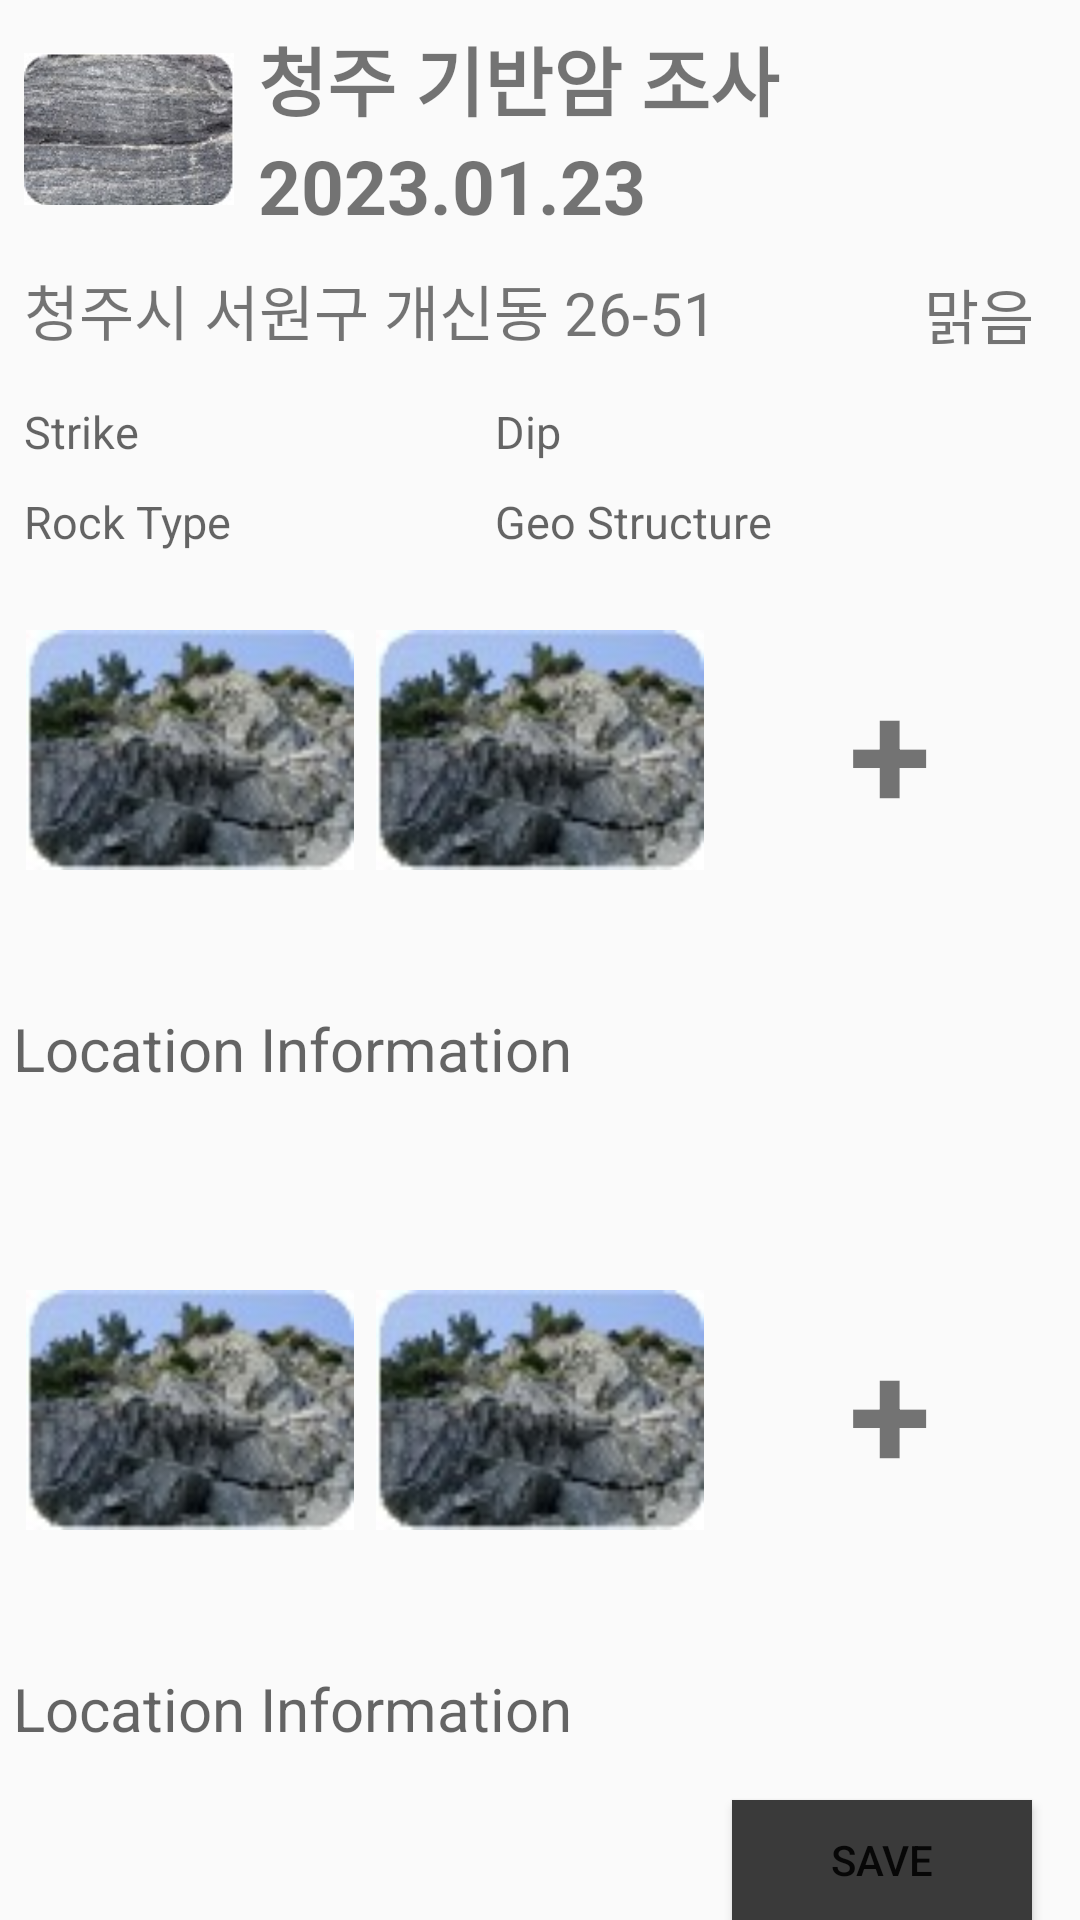

Here is an Android app screen rendered from its layout file. Give the layout XML and the strings, colors and styles it references.
<!-- AndroidManifest.xml: application theme Theme.FieldGeoLog -->
<!-- res/layout/activity_write_record.xml -->
<?xml version="1.0" encoding="utf-8"?>
<androidx.constraintlayout.widget.ConstraintLayout
    xmlns:android="http://schemas.android.com/apk/res/android"
    xmlns:app="http://schemas.android.com/apk/res-auto"
    xmlns:tools="http://schemas.android.com/tools"
    android:layout_width="match_parent"
    android:layout_height="match_parent"
    android:layout_marginLeft="8dp"
    android:layout_marginTop="8dp"
    android:layout_marginRight="8dp"
    android:layout_marginBottom="8dp"
    android:background="@drawable/item_border">

    <androidx.constraintlayout.widget.ConstraintLayout
        android:id="@+id/constraintLayout2"
        android:layout_width="match_parent"
        android:layout_height="200dp"
        android:background="@drawable/item_border"
        app:layout_constraintStart_toStartOf="parent"
        app:layout_constraintTop_toTopOf="parent">

        <ImageView
            android:id="@+id/imageView"
            android:layout_width="70dp"
            android:layout_height="70dp"
            android:layout_marginLeft="8dp"
            android:layout_marginTop="8dp"
            android:src="@drawable/photo3"
            app:layout_constraintStart_toStartOf="@id/constraintLayout2"
            app:layout_constraintTop_toTopOf="@id/constraintLayout2" />

        <TextView
            android:text="청주 기반암 조사"
            android:id="@+id/title"
            android:layout_width="300dp"
            android:layout_height="wrap_content"
            android:layout_marginLeft="8dp"
            android:layout_marginTop="8dp"
            android:background="@drawable/item_border"
            android:minHeight="35dp"
            android:gravity="center_vertical"
            android:textSize="25sp"
            android:textStyle="bold"
            app:layout_constraintStart_toEndOf="@id/imageView"
            app:layout_constraintTop_toTopOf="@id/constraintLayout2" />

        <TextView
            android:text="2023.01.23"
            android:id="@+id/date"
            android:layout_width="300dp"
            android:gravity="center_vertical"
            android:layout_height="wrap_content"
            android:layout_marginLeft="8dp"
            android:background="@drawable/item_border"
            android:minHeight="35dp"
            android:textSize="25sp"
            android:textStyle="bold"
            app:layout_constraintStart_toEndOf="@id/imageView"
            app:layout_constraintTop_toBottomOf="@id/title" />

        <TextView
            android:text="청주시 서원구 개신동 26-51"
            android:id="@+id/location"
            android:layout_width="300dp"
            android:layout_height="35dp"
            android:layout_marginStart="8dp"
            android:layout_marginTop="8dp"
            android:background="@drawable/item_border"
            android:minHeight="30dp"
            android:textSize="20sp"
            android:gravity="center_vertical"
            app:layout_constraintStart_toStartOf="parent"
            app:layout_constraintTop_toBottomOf="@id/imageView" />

        <TextView
            android:text="맑음"
            android:gravity="center_vertical"
            android:id="@+id/weather"
            android:layout_width="78dp"
            android:layout_height="35dp"
            android:layout_marginTop="8dp"
            android:background="@drawable/item_border"
            android:minHeight="30dp"
            android:textSize="20sp"
            app:layout_constraintStart_toEndOf="@id/location"
            app:layout_constraintTop_toBottomOf="@id/date" />

        <EditText
            android:id="@+id/strike"
            android:layout_width="187dp"
            android:layout_height="30dp"
            android:layout_marginStart="8dp"
            android:layout_marginTop="8dp"
            android:background="@drawable/item_border"
            android:minHeight="30dp"
            android:hint="Strike"
            android:textSize="15sp"
            app:layout_constraintStart_toStartOf="@id/constraintLayout2"
            app:layout_constraintTop_toBottomOf="@id/location" />

        <EditText
            android:id="@+id/dip"
            android:layout_width="187dp"
            android:layout_height="30dp"
            android:layout_marginTop="8dp"
            android:layout_marginEnd="8dp"
            android:background="@drawable/item_border"
            android:minHeight="30dp"
            android:hint="Dip"
            android:textSize="15sp"
            app:layout_constraintEnd_toEndOf="@id/constraintLayout2"
            app:layout_constraintTop_toBottomOf="@id/location" />

        <EditText
            android:id="@+id/rocktype"
            android:layout_width="187dp"
            android:layout_height="30dp"
            android:layout_marginStart="8dp"
            android:background="@drawable/item_border"
            android:minHeight="30dp"
            android:hint="Rock Type"
            android:textSize="15sp"
            app:layout_constraintStart_toStartOf="@id/constraintLayout2"
            app:layout_constraintTop_toBottomOf="@id/strike" />

        <EditText
            android:id="@+id/geo_struct"
            android:layout_width="187dp"
            android:layout_height="30dp"
            android:layout_marginEnd="8dp"
            android:background="@drawable/item_border"
            android:minHeight="30dp"
            android:hint="Geo Structure"
            android:textSize="15sp"
            app:layout_constraintEnd_toEndOf="@id/constraintLayout2"
            app:layout_constraintTop_toBottomOf="@id/dip" />


    </androidx.constraintlayout.widget.ConstraintLayout>

    <androidx.constraintlayout.widget.ConstraintLayout
        android:id="@+id/memoconstraintLayout"
        android:layout_width="match_parent"
        android:layout_height="220dp"
        android:background="@drawable/item_border"
        app:layout_constraintStart_toStartOf="parent"
        app:layout_constraintTop_toBottomOf="@id/constraintLayout2">
        <LinearLayout
            android:orientation="horizontal"
            android:background="@drawable/item_border"
            android:weightSum="3"
            android:layout_width="match_parent"
            android:layout_height="90dp"
            android:layout_margin="5dp"
            app:layout_constraintTop_toTopOf="@+id/memoconstraintLayout">

            <ImageView
                android:layout_weight="1"
                android:layout_width="80dp"
                android:layout_height="80dp"
                android:src="@drawable/photo1"
                android:layout_gravity="center">
            </ImageView>
            <ImageView
                android:layout_weight="1"
                android:layout_width="80dp"
                android:layout_height="80dp"
                android:src="@drawable/photo1"
                android:layout_gravity="center">
            </ImageView>
            <TextView
                android:layout_weight="1"
                android:text="+"
                android:textStyle="bold"
                android:textSize="50sp"
                android:gravity="center"
                android:layout_width="80dp"
                android:layout_height="80dp"
                android:src="@drawable/photo1"
                android:layout_gravity="center"
                android:background="@drawable/item_border">
            </TextView>
        </LinearLayout>
        <EditText
            android:id="@+id/memo"
            android:layout_width="375dp"
            android:layout_height="107dp"
            android:layout_marginStart="8dp"
            android:layout_marginTop="96dp"
            android:background="@drawable/item_border"
            android:hint="Location Information"
            android:minHeight="30dp"
            android:textSize="20sp"
            app:layout_constraintEnd_toEndOf="parent"
            app:layout_constraintHorizontal_bias="0.166"
            app:layout_constraintStart_toStartOf="parent"
            app:layout_constraintTop_toTopOf="@id/memoconstraintLayout" />

    </androidx.constraintlayout.widget.ConstraintLayout>

    <androidx.constraintlayout.widget.ConstraintLayout
        android:id="@+id/memoconstraintLayout2"
        android:layout_width="match_parent"
        android:layout_height="220dp"
        android:background="@drawable/item_border"
        app:layout_constraintStart_toStartOf="parent"
        app:layout_constraintTop_toBottomOf="@id/memoconstraintLayout">
        <LinearLayout
            android:orientation="horizontal"
            android:background="@drawable/item_border"
            android:weightSum="3"
            android:layout_width="match_parent"
            android:layout_height="90dp"
            android:layout_margin="5dp"
            app:layout_constraintTop_toTopOf="@+id/memoconstraintLayout2">

            <ImageView
                android:layout_weight="1"
                android:layout_width="80dp"
                android:layout_height="80dp"
                android:src="@drawable/photo1"
                android:layout_gravity="center">
            </ImageView>
            <ImageView
                android:layout_weight="1"
                android:layout_width="80dp"
                android:layout_height="80dp"
                android:src="@drawable/photo1"
                android:layout_gravity="center">
            </ImageView>
            <TextView
                android:layout_weight="1"
                android:text="+"
                android:textStyle="bold"
                android:textSize="50sp"
                android:gravity="center"
                android:layout_width="80dp"
                android:layout_height="80dp"
                android:src="@drawable/photo1"
                android:layout_gravity="center"
                android:background="@drawable/item_border">
            </TextView>
        </LinearLayout>
        <EditText
            android:id="@+id/memo2"
            android:layout_width="375dp"
            android:layout_height="107dp"
            android:layout_marginStart="8dp"
            android:layout_marginTop="96dp"
            android:background="@drawable/item_border"
            android:hint="Location Information"
            android:minHeight="30dp"
            android:textSize="20sp"
            app:layout_constraintEnd_toEndOf="parent"
            app:layout_constraintHorizontal_bias="0.166"
            app:layout_constraintStart_toStartOf="parent"
            app:layout_constraintTop_toTopOf="@id/memoconstraintLayout2" />

    </androidx.constraintlayout.widget.ConstraintLayout>

    <Button
        android:id="@+id/saverecord"
        android:layout_width="100dp"
        android:layout_height="40dp"
        android:layout_marginStart="16dp"
        android:layout_marginEnd="16dp"
        android:text="Save"
        android:background="@color/Gray1"
        app:layout_constraintBottom_toBottomOf="parent"
        app:layout_constraintEnd_toEndOf="@id/constraintLayout2"/>
</androidx.constraintlayout.widget.ConstraintLayout>
<!-- resources referenced by this layout -->
<resources>
  <color name="Gray1">#3A3A3A</color>
  <!-- drawable photo1: jpg bitmap (drawable-v24, 4250 bytes) -->
  <!-- drawable photo3: jpg bitmap (drawable-v24, 7728 bytes) -->
  <style name="Theme.FieldGeoLog" parent="Theme.AppCompat.Light.NoActionBar">
          <item name="android:windowContentTransitions">true</item>
  
      </style>
</resources>
